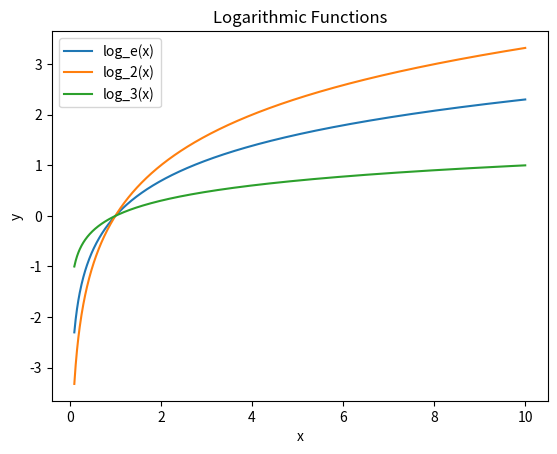

Recreate this plot in Python.
import matplotlib.pyplot as plt
import numpy as np

# 定义自变量 x 的范围
x = np.linspace(0.1, 10, 1000)

# 定义两个不同的对数函数
y1 = np.log(x)  # 基于自然对数
y2 = np.log2(x)  # 基于二进制对数
y3 = np.log10(x)

# 绘制两条对数函数的图像
plt.plot(x, y1, label="log_e(x)")
plt.plot(x, y2, label="log_2(x)")
plt.plot(x, y3, label="log_3(x)")

# 添加图例、坐标轴标签等
plt.legend()
plt.xlabel("x")
plt.ylabel("y")
plt.title("Logarithmic Functions")

# 显示图像
plt.show()
